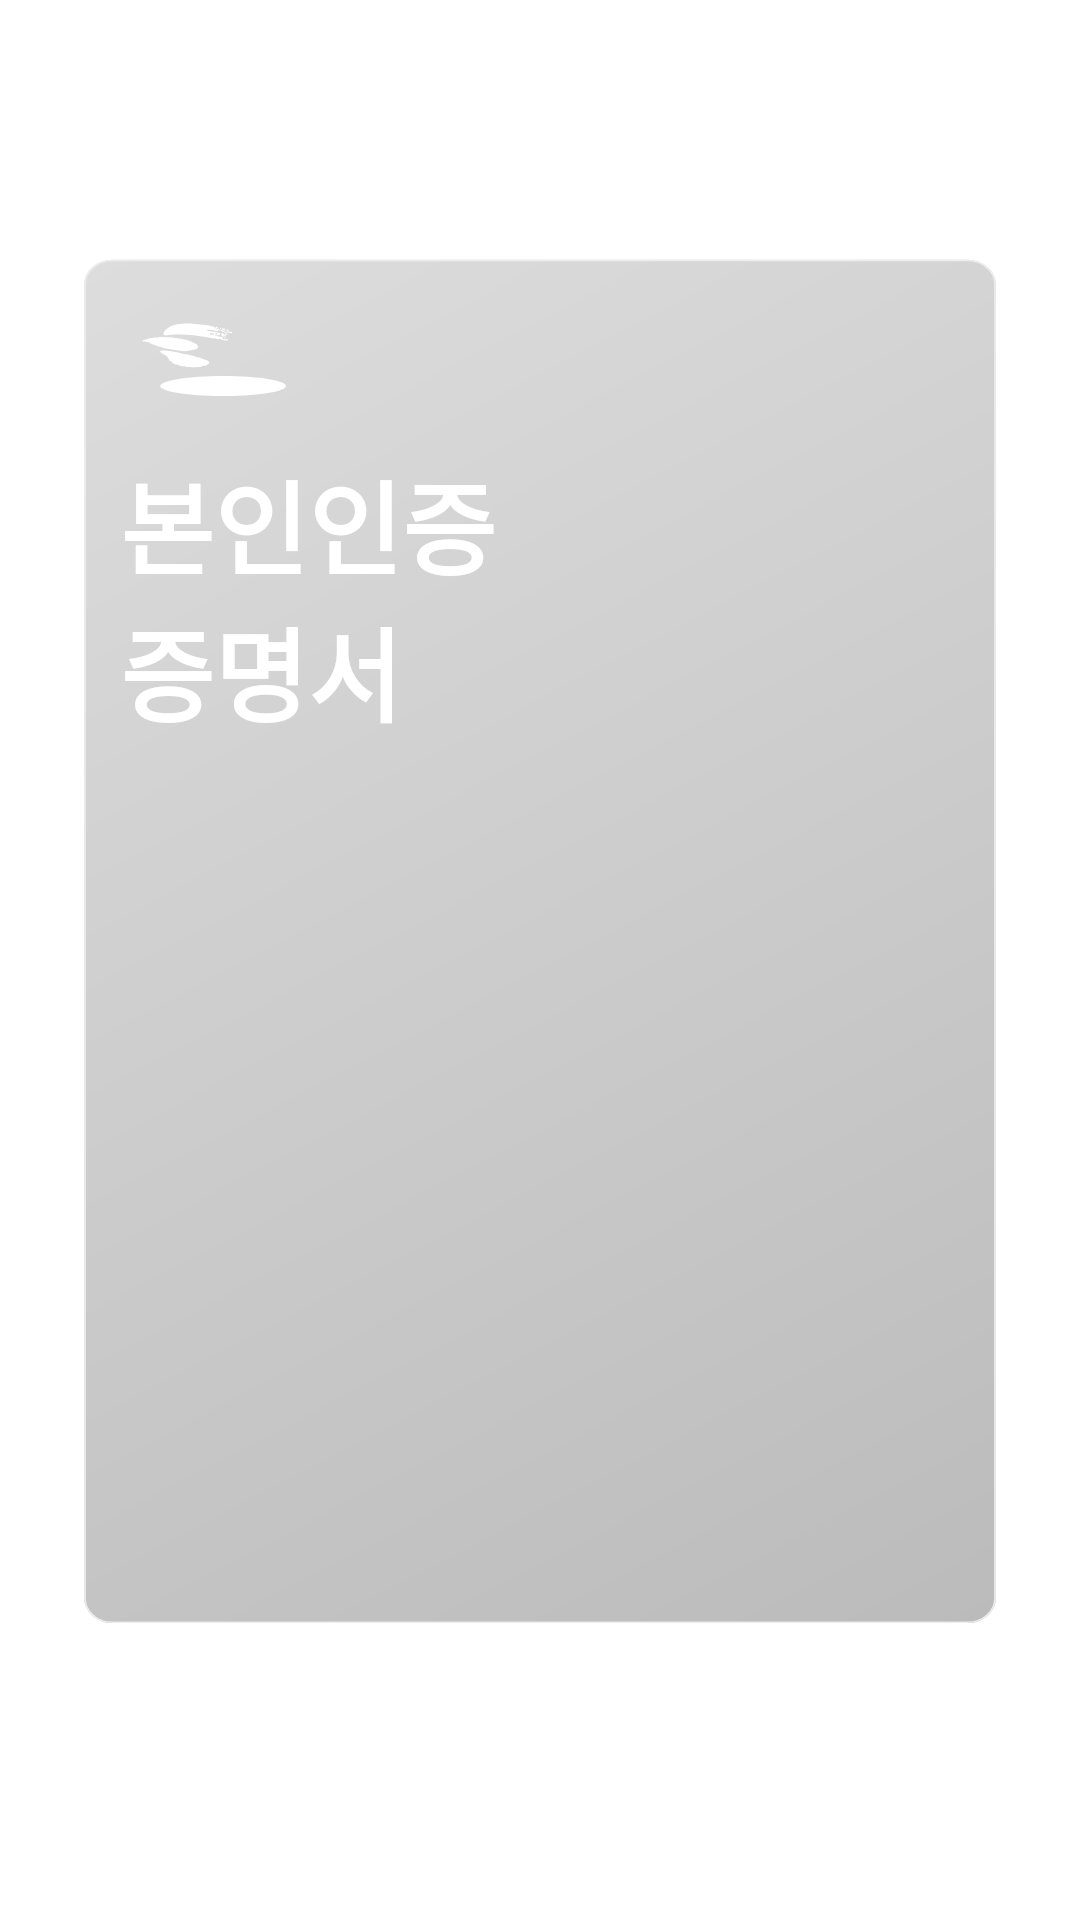

Write the Android layout XML for this screen, with the resource values it uses.
<!-- AndroidManifest.xml: application theme Theme.SampleTwo -->
<!-- res/layout/fragment_certificate_card_two.xml -->
<?xml version="1.0" encoding="utf-8"?>
<layout xmlns:android="http://schemas.android.com/apk/res/android"
    xmlns:app="http://schemas.android.com/apk/res-auto"
    xmlns:tools="http://schemas.android.com/tools">

<androidx.constraintlayout.widget.ConstraintLayout
    android:layout_width="match_parent"
    android:layout_height="match_parent"
    tools:context=".fragments.viewpager.CertificateCardTwoFragment">

    <FrameLayout
        android:id="@+id/layout_card"
        android:layout_width="0dp"
        android:layout_height="0dp"
        android:layout_marginTop="68dp"
        android:layout_marginBottom="68dp"
        android:background="@drawable/card_00"
        app:layout_constraintBottom_toBottomOf="parent"
        app:layout_constraintEnd_toEndOf="parent"
        app:layout_constraintStart_toStartOf="parent"
        app:layout_constraintTop_toTopOf="parent" />

    <TextView
        android:id="@+id/text_certificate"
        android:layout_width="wrap_content"
        android:layout_height="wrap_content"
        android:layout_marginStart="40dp"
        android:layout_marginTop="82dp"
        android:background="@null"
        android:text="@string/certificate_card_two"
        android:textColor="@color/white"
        android:textSize="34sp"
        android:textStyle="bold"
        app:layout_constraintStart_toStartOf="@id/layout_card"
        app:layout_constraintTop_toTopOf="@+id/layout_card" />

</androidx.constraintlayout.widget.ConstraintLayout>

</layout>
<!-- resources referenced by this layout -->
<resources>
  <color name="white">#FFFFFFFF</color>
  <!-- drawable card_00: vector/xml drawable (drawable, 13055 chars, omitted) -->
  <string name="certificate_card_two">본인인증\n증명서</string>
  <style name="Theme.SampleTwo" parent="Theme.AppCompat.NoActionBar">
          
          <item name="colorPrimary">@color/purple_500</item>
          <item name="colorPrimaryVariant">@color/purple_700</item>
          <item name="colorOnPrimary">@color/white</item>
          
          <item name="colorSecondary">@color/teal_200</item>
          <item name="colorSecondaryVariant">@color/teal_700</item>
          <item name="colorOnSecondary">@color/black</item>
          
          <item name="android:statusBarColor">?attr/colorPrimaryVariant</item>
          
          <item name="android:windowBackground">@color/white</item>
      </style>
  <color name="purple_500">#FF6200EE</color>
  <color name="purple_700">#FF3700B3</color>
  <color name="teal_200">#FF03DAC5</color>
  <color name="teal_700">#FF018786</color>
  <color name="black">#333333</color>
</resources>
